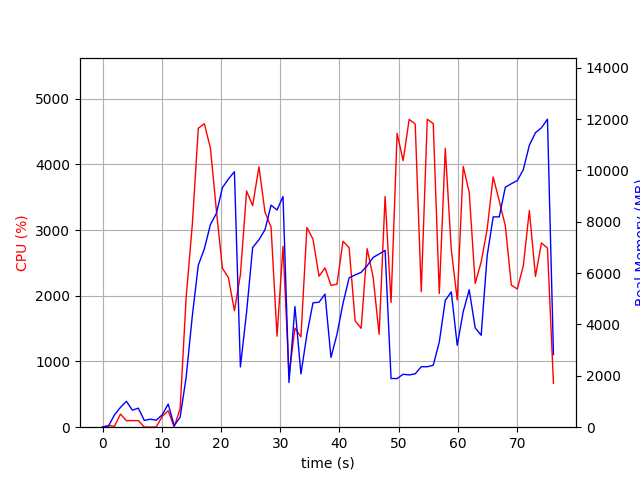

The table this chart was drawn from, first rows:
elapsed_time, nproc, cpu, mem_real, mem_virtual
3.814697265625e-05, 1, 0.0, 13.41, 3192
1.006, 2, 26.8, 46.24, 153.8
2.014, 4, 12.9, 479.1, 1971
3.021, 4, 199.6, 771.1, 2443
4.029, 8, 99.1, 1007, 2995
5.038, 3, 100.3, 664.7, 2022
6.046, 3, 100.2, 742, 2134
7.053, 3, 2.0, 263.3, 1492
8.061, 3, 1.0, 312.5, 1546
9.069, 3, 3.0, 272.6, 1501
10.08, 4, 164.8, 484.4, 2103
11.08, 6, 249.3, 902, 2985
12.09, 3, 2.0, 65.19, 1028
13.1, 1, 284.8, 388.8, 4229
14.11, 1, 1967, 1931, 9293
15.16, 1, 3086, 4337, 11173
16.17, 1, 4550, 6311, 16498
17.19, 1, 4619, 6943, 19718
18.21, 1, 4246, 7893, 19718
19.22, 1, 3296, 8329, 19774
20.23, 1, 2422, 9329, 19838
21.24, 1, 2276, 9663, 19838
22.26, 1, 1774, 9949, 19838
23.27, 1, 2319, 2347, 19918
24.32, 1, 3594, 4491, 19918
25.34, 1, 3372, 6997, 21025
26.41, 1, 3963, 7301, 21025
27.42, 1, 3272, 7689, 21025
28.45, 1, 3044, 8648, 21025
29.46, 1, 1385, 8461, 21025
30.47, 1, 2754, 8985, 21025
31.48, 1, 791.2, 1740, 21025
32.48, 1, 1508, 4698, 26145
33.49, 1, 1375, 2074, 27265
34.5, 1, 3040, 3617, 27412
35.53, 1, 2862, 4843, 27984
36.55, 1, 2297, 4867, 27984
37.56, 1, 2424, 5183, 27984
38.57, 1, 2159, 2719, 30144
39.57, 1, 2176, 3611, 28096
40.6, 1, 2830, 4823, 28154
41.63, 1, 2732, 5816, 28420
42.64, 1, 1620, 5931, 28420
43.65, 1, 1505, 6030, 28420
44.67, 1, 2717, 6287, 28420
45.68, 1, 2287, 6611, 28420
46.69, 1, 1414, 6744, 28420
47.7, 1, 3512, 6887, 28420
48.71, 1, 1898, 1896, 26372
49.73, 1, 4473, 1895, 26372
50.75, 1, 4057, 2062, 26372
51.77, 1, 4685, 2036, 26372
52.78, 1, 4615, 2078, 26372
53.8, 1, 2064, 2355, 31492
54.82, 1, 4688, 2355, 31492
55.83, 1, 4620, 2412, 31492
56.85, 1, 2035, 3317, 32516
57.86, 1, 4244, 4938, 32570
58.87, 1, 2705, 5269, 32570
59.88, 1, 1938, 3191, 32570
... 16 more rows
